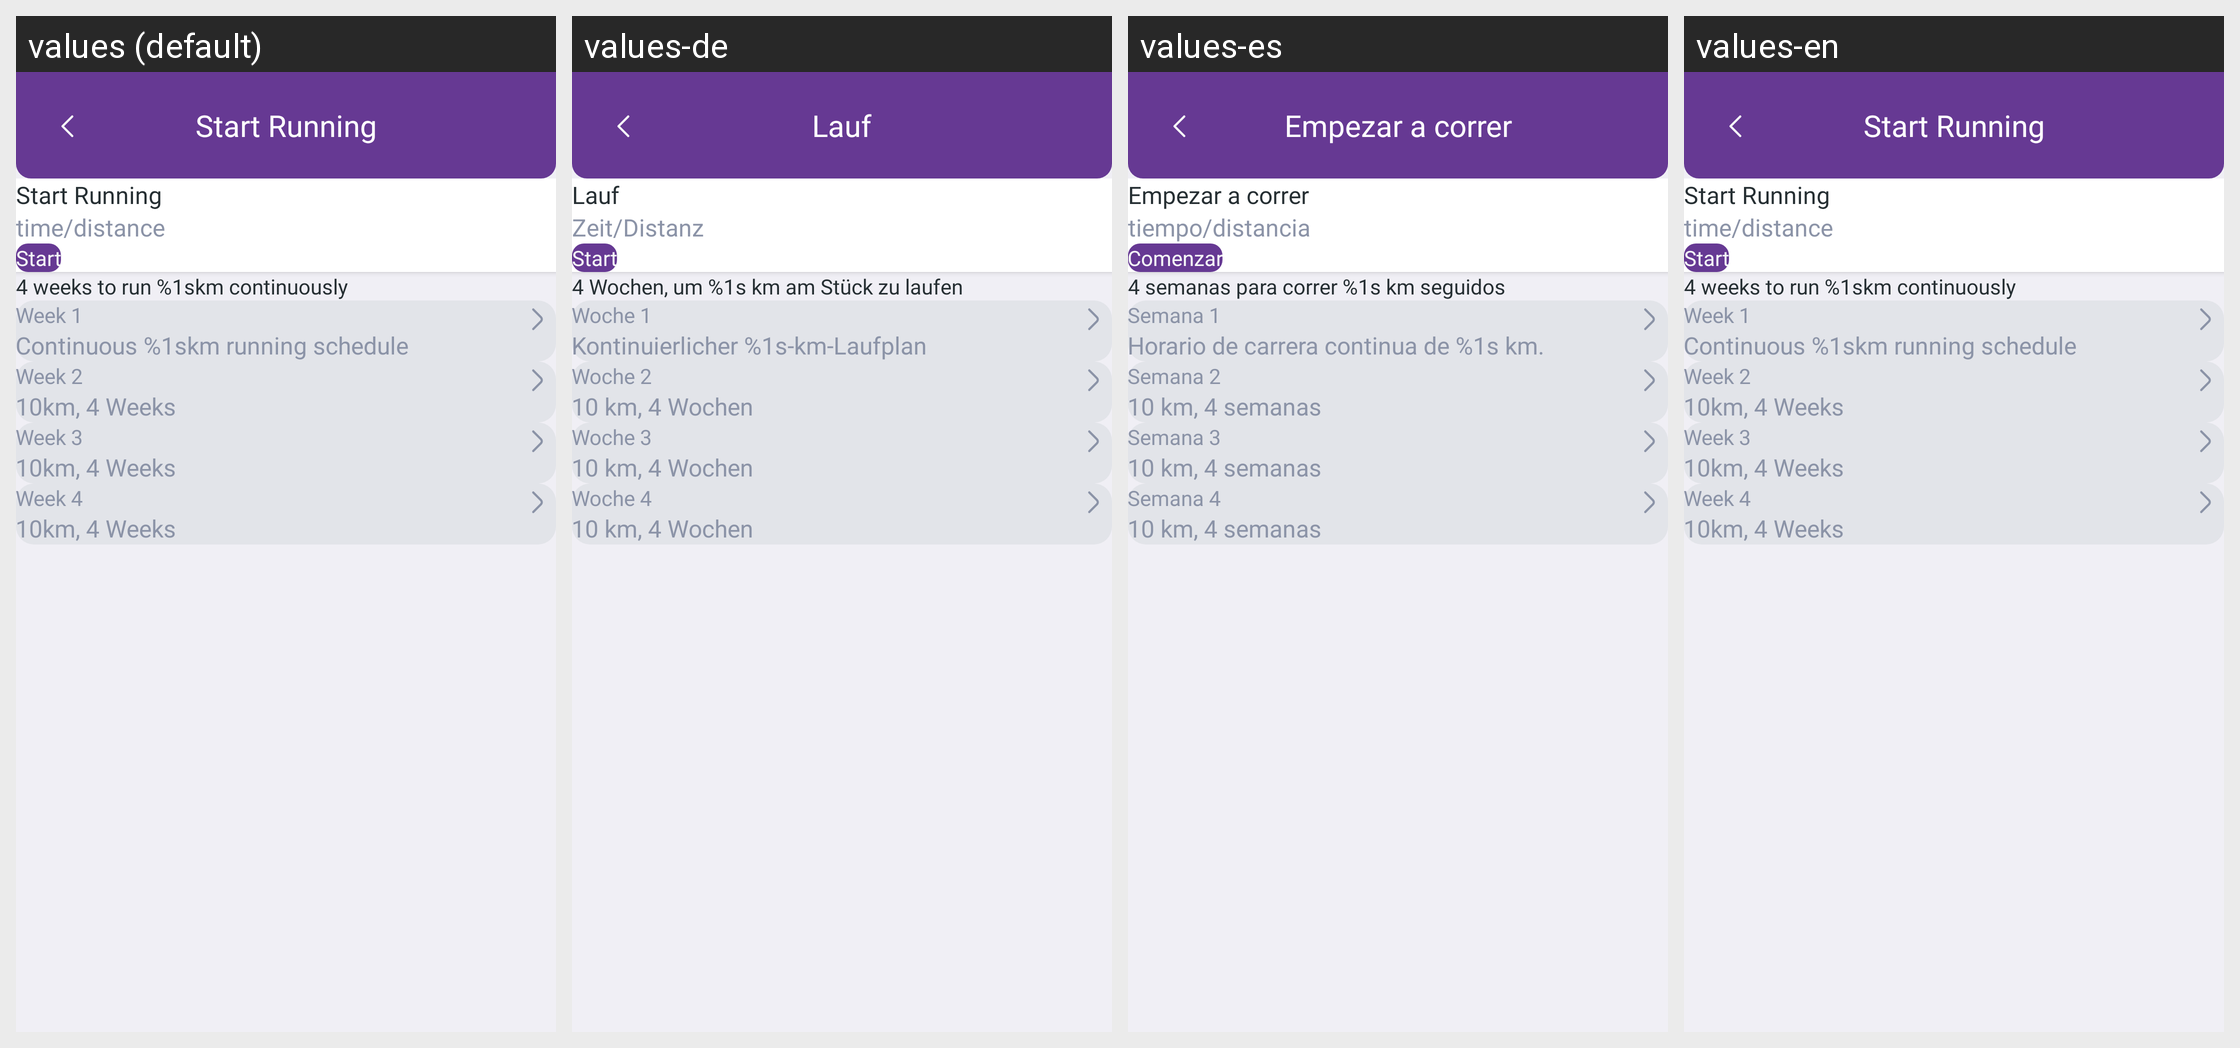

The same Android screen rendered under several of its app's locales, left to right. List the strings drawn on it with the default value and each locale's translation.
Android screen res/layout/activity_plan_details.xml rendered under 4 locales, left to right: values (default), values-de, values-es, values-en. Device: Nexus 5 (rendered at 1080×1920; each locale shown at half size, 540×960, under a caption strip naming it); theme Theme.HahaloloFake.
Other locales in the repository, not shown: values-fr, values-hi, values-vi.
Strings drawn on this screen, with the default value and each locale's value (text and hints the layout hard-codes, and strings that could not be matched under every locale, appear in the picture but are not listed):

start_running
  values: Start Running
  values-de: Lauf
  values-es: Empezar a correr
  values-en: Start Running

time_distance
  values: time/distance
  values-de: Zeit/Distanz
  values-es: tiempo/distancia
  values-en: time/distance

start
  values: Start
  values-de: Start
  values-es: Comenzar
  values-en: Start

_4_weeks_to_run_1_6km_continuously
  values: 4 weeks to run %1skm continuously
  values-de: 4 Wochen, um %1s km am Stück zu laufen
  values-es: 4 semanas para correr %1s km seguidos
  values-en: 4 weeks to run %1skm continuously

week_1
  values: Week 1
  values-de: Woche 1
  values-es: Semana 1
  values-en: Week 1

content_week_1
  values: Continuous %1skm running schedule
  values-de: Kontinuierlicher %1s-km-Laufplan
  values-es: Horario de carrera continua de %1s km.
  values-en: Continuous %1skm running schedule

week_2
  values: Week 2
  values-de: Woche 2
  values-es: Semana 2
  values-en: Week 2

_10km_4_weeks
  values: 10km, 4 Weeks
  values-de: 10 km, 4 Wochen
  values-es: 10 km, 4 semanas
  values-en: 10km, 4 Weeks

week_3
  values: Week 3
  values-de: Woche 3
  values-es: Semana 3
  values-en: Week 3

week_4
  values: Week 4
  values-de: Woche 4
  values-es: Semana 4
  values-en: Week 4
